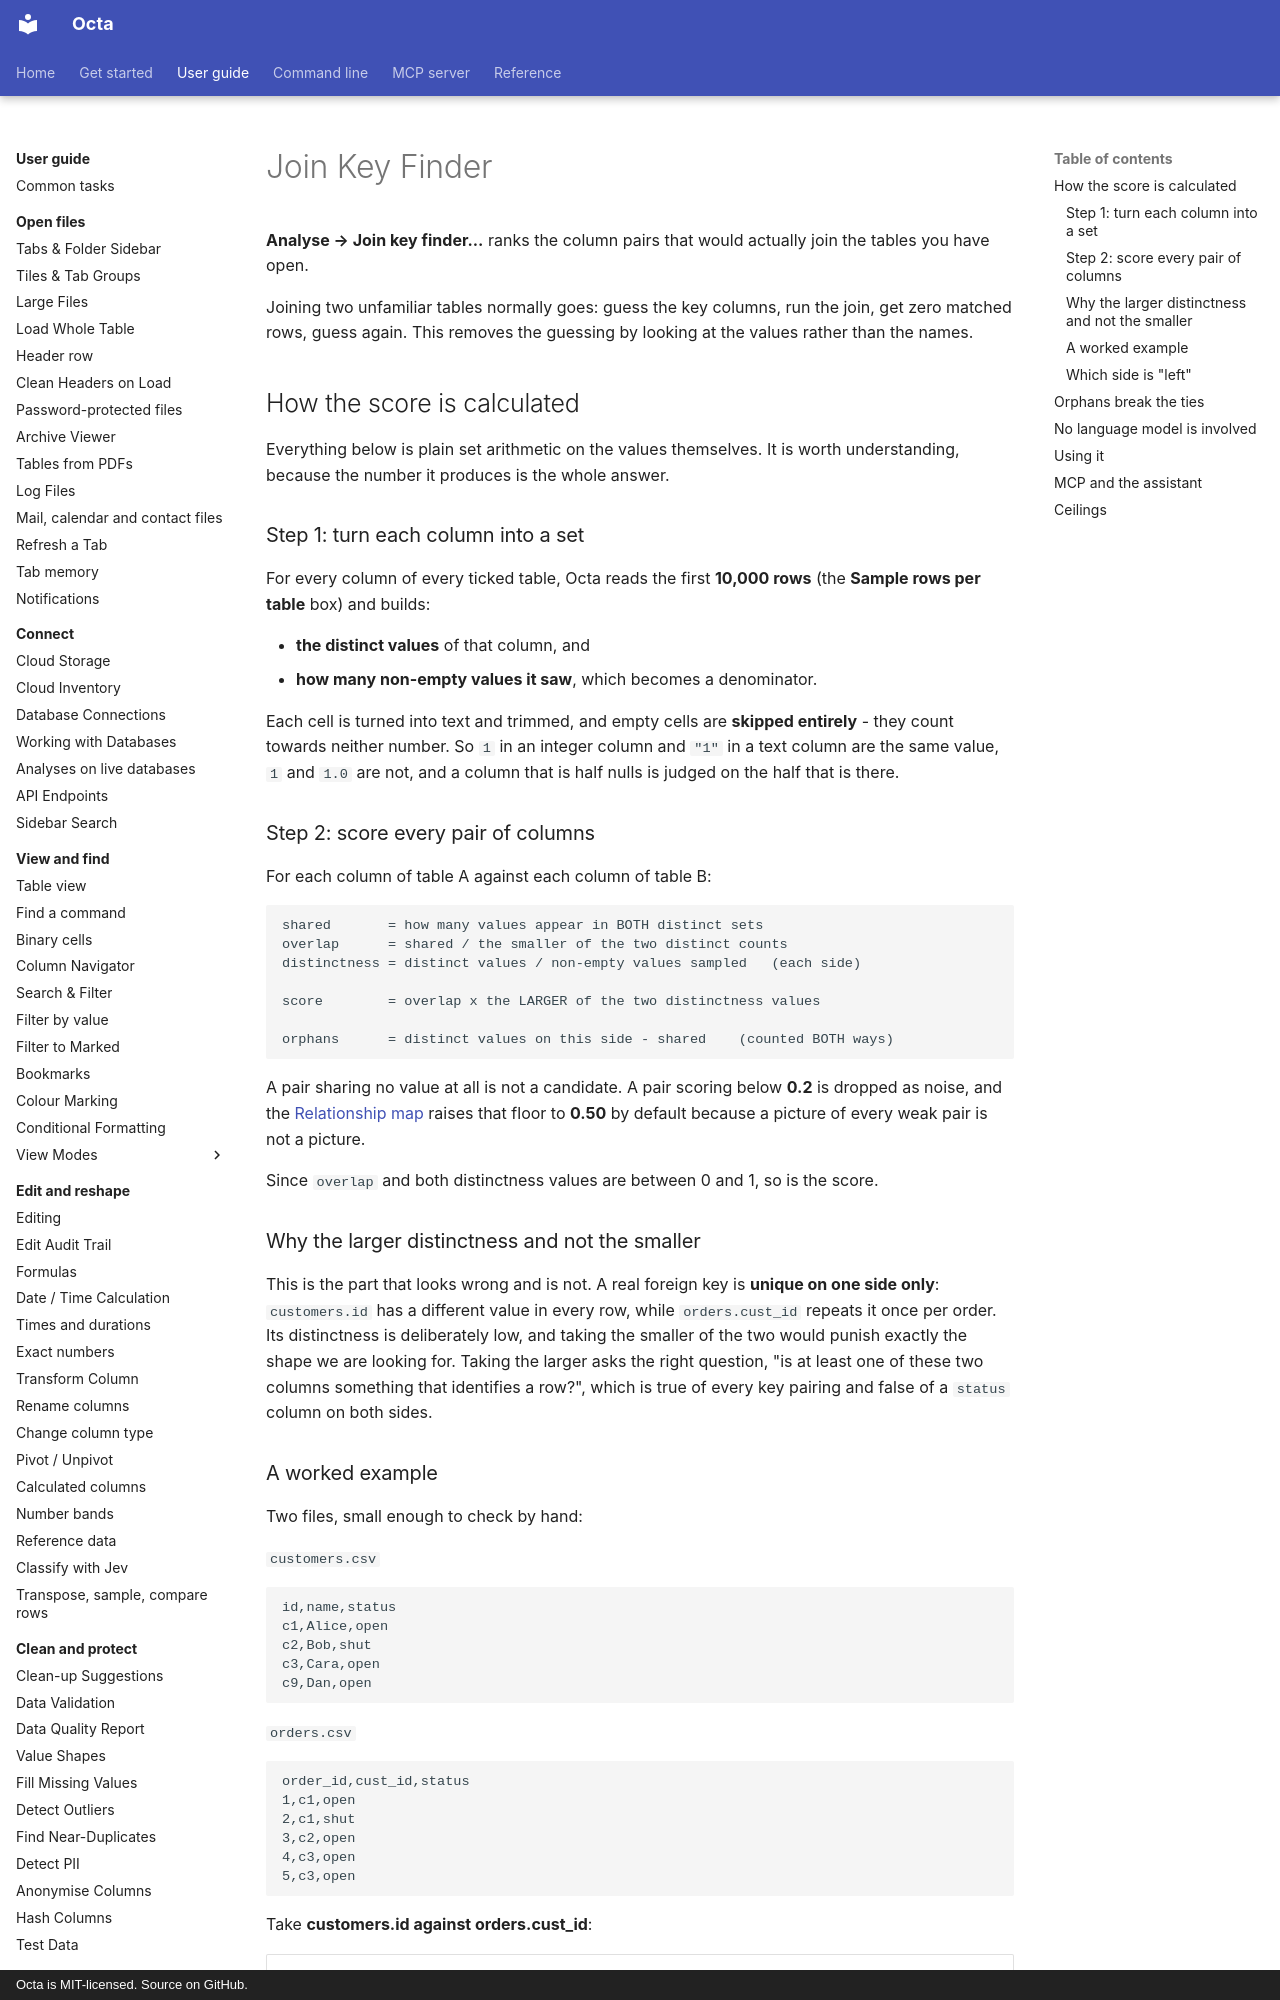

repository: thorstenfoltz/octa · page: usage/join-key-finder/index.html · generator: mkdocs · copyright: Octa is MIT-licensed. Source on GitHub.

# Join Key Finder

**Analyse → Join key finder...** ranks the column pairs that would
actually join the tables you have open.

Joining two unfamiliar tables normally goes: guess the key columns, run
the join, get zero matched rows, guess again. This removes the guessing
by looking at the values rather than the names.

## How the score is calculated

Everything below is plain set arithmetic on the values themselves. It is
worth understanding, because the number it produces is the whole answer.

### Step 1: turn each column into a set

For every column of every ticked table, Octa reads the first
**10,000 rows** (the **Sample rows per table** box) and builds:

- **the distinct values** of that column, and
- **how many non-empty values it saw**, which becomes a denominator.

Each cell is turned into text and trimmed, and empty cells are **skipped
entirely** - they count towards neither number. So `1` in an integer
column and `"1"` in a text column are the same value, `1` and `1.0` are
not, and a column that is half nulls is judged on the half that is there.

### Step 2: score every pair of columns

For each column of table A against each column of table B:

```text
shared       = how many values appear in BOTH distinct sets
overlap      = shared / the smaller of the two distinct counts
distinctness = distinct values / non-empty values sampled   (each side)

score        = overlap x the LARGER of the two distinctness values

orphans      = distinct values on this side - shared    (counted BOTH ways)
```

A pair sharing no value at all is not a candidate. A pair scoring below
**0.2** is dropped as noise, and the [Relationship map](relationship-map.md)
raises that floor to **0.50** by default because a picture of every weak
pair is not a picture.

Since `overlap` and both distinctness values are between 0 and 1, so is
the score.

### Why the larger distinctness and not the smaller

This is the part that looks wrong and is not. A real foreign key is
**unique on one side only**: `customers.id` has a different value in
every row, while `orders.cust_id` repeats it once per order. Its
distinctness is deliberately low, and taking the smaller of the two would
punish exactly the shape we are looking for. Taking the larger asks the
right question, "is at least one of these two columns something that
identifies a row?", which is true of every key pairing and false of a
`status` column on both sides.
